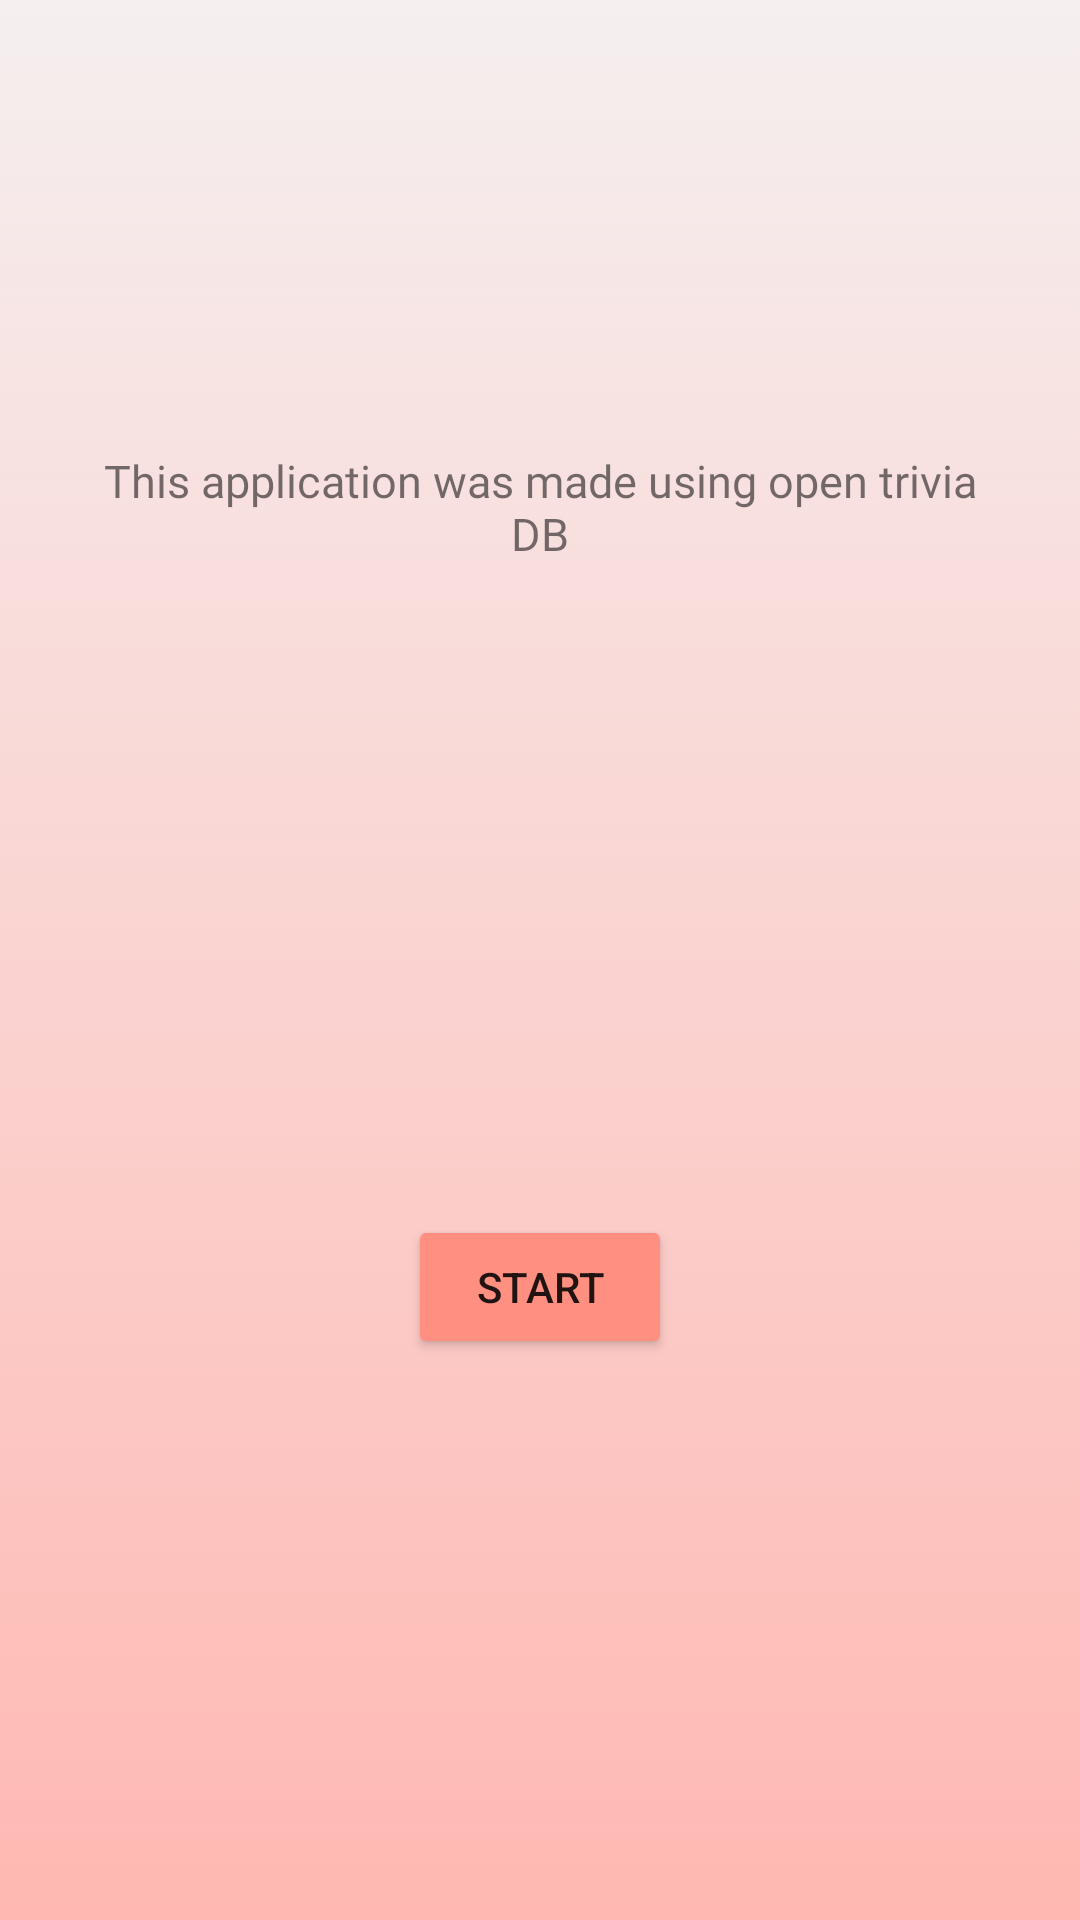

Write the Android layout XML for this screen, with the resource values it uses.
<!-- AndroidManifest.xml: application theme Theme.TriviaApp.NoActionBar -->
<!-- res/layout/activity_main.xml -->
<?xml version="1.0" encoding="utf-8"?>
<androidx.constraintlayout.widget.ConstraintLayout xmlns:android="http://schemas.android.com/apk/res/android"
    xmlns:app="http://schemas.android.com/apk/res-auto"
    xmlns:tools="http://schemas.android.com/tools"
    android:layout_width="match_parent"
    android:layout_height="match_parent"
    android:background="@drawable/gradient_background"
    tools:context=".MainActivity">

    <TextView
        android:id="@+id/textView"
        android:layout_width="match_parent"
        android:layout_height="wrap_content"
        android:layout_marginTop="120dp"
        android:fontFamily="@font/roboto_medium"
        android:padding="30sp"
        android:text="@string/mainmenu_text"
        android:textSize="15sp"
        android:textAlignment="center"
        app:layout_constraintTop_toTopOf="parent"
        tools:layout_editor_absoluteX="16dp" />

    <Button
        android:id="@+id/btn_start"
        android:layout_width="wrap_content"
        android:layout_height="wrap_content"
        android:text="@string/btn_start"
        android:backgroundTint="@color/lightRed"
        app:layout_constraintBottom_toBottomOf="parent"
        app:layout_constraintEnd_toEndOf="parent"
        app:layout_constraintStart_toStartOf="parent"
        app:layout_constraintTop_toBottomOf="@+id/textView" />
</androidx.constraintlayout.widget.ConstraintLayout>
<!-- resources referenced by this layout -->
<resources>
  <color name="lightRed">#FF9081</color>
  <!-- drawable gradient_background (drawable) -->
  <?xml version="1.0" encoding="utf-8"?>
  <selector xmlns:android="http://schemas.android.com/apk/res/android">
      <item>
          <shape>
              <gradient
                  android:angle="90"
                  android:startColor="#FFB8B2"
                  android:endColor="#f5efef"
                  android:type="linear"
                  />
          </shape>
      </item>
  </selector>
  <string name="btn_start">Start</string>
  <string name="mainmenu_text">This application was made using open trivia DB</string>
  <style name="Theme.TriviaApp.NoActionBar">
          <item name="windowActionBar">false</item>
          <item name="windowNoTitle">true</item>
      </style>
</resources>
